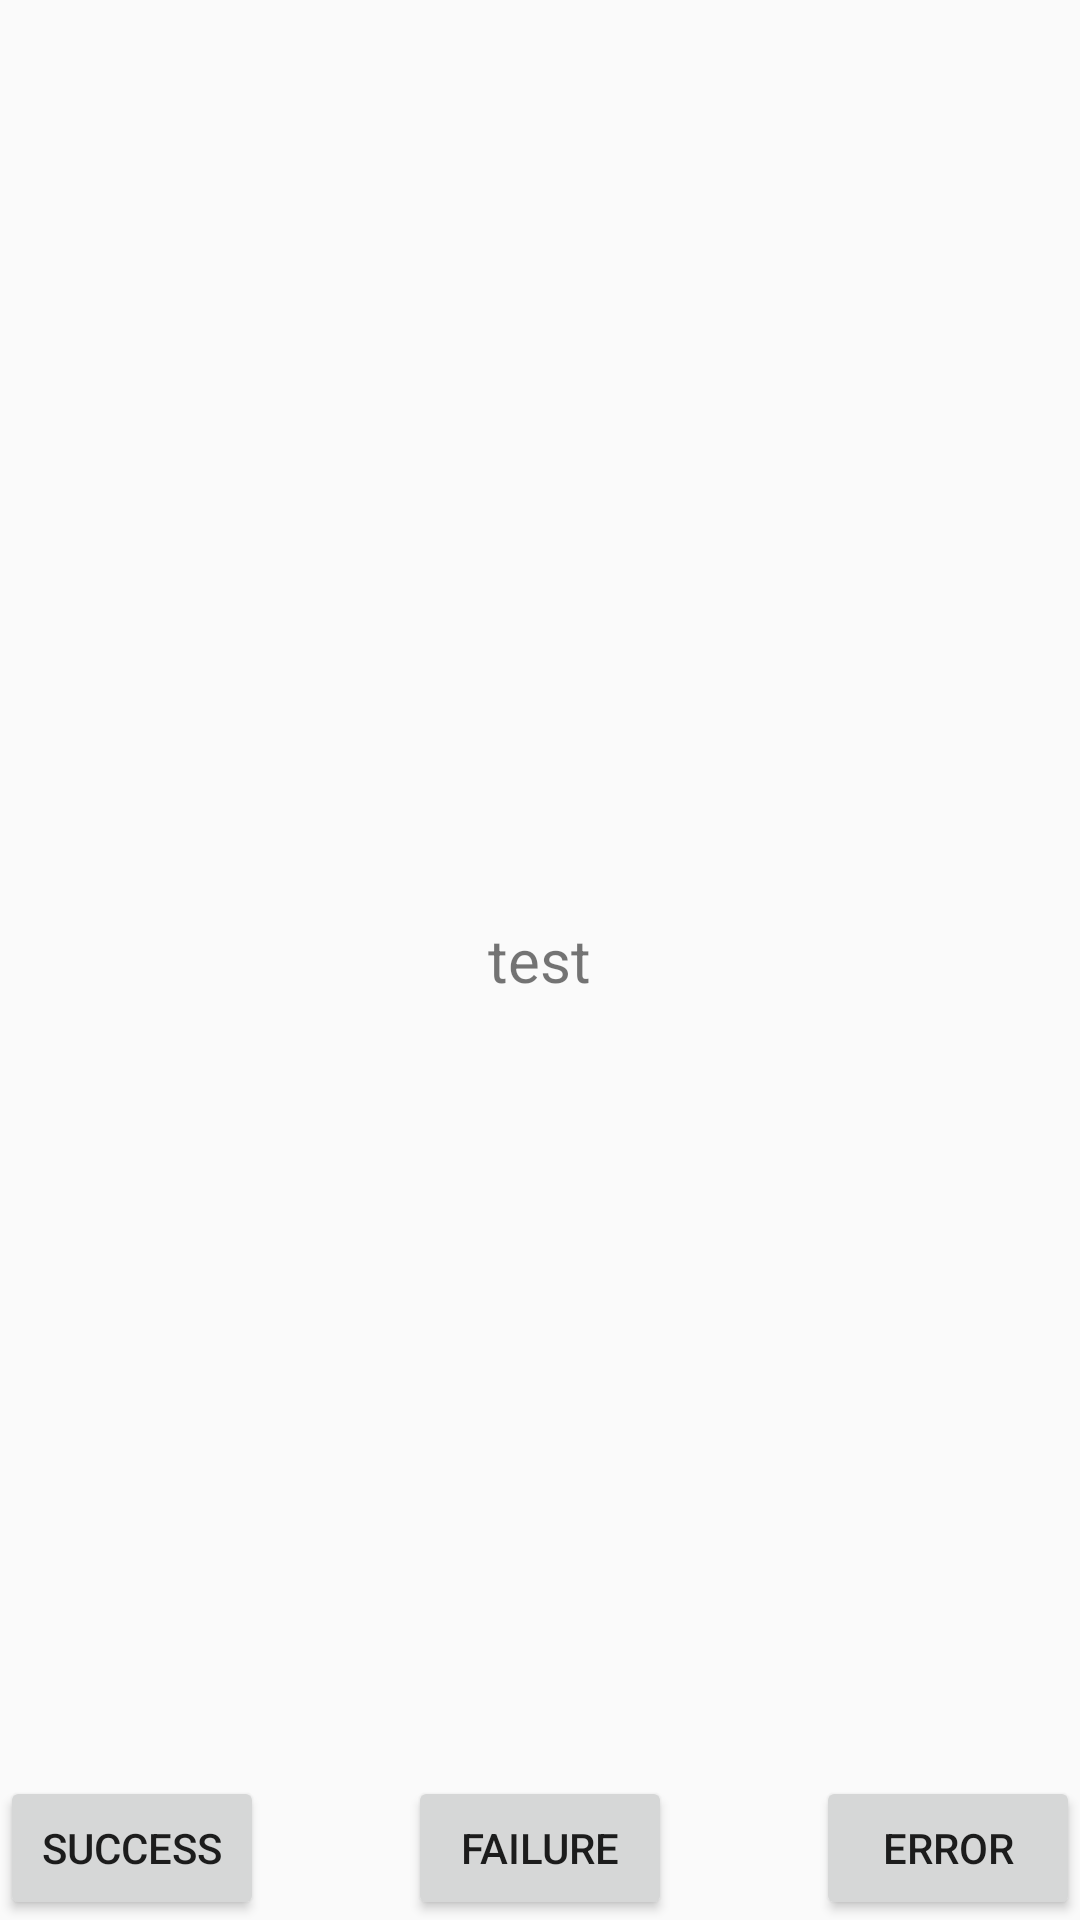

Here is an Android app screen rendered from its layout file. Give the layout XML and the strings, colors and styles it references.
<!-- AndroidManifest.xml: application theme AppTheme -->
<!-- res/layout/activity_test.xml -->
<?xml version="1.0" encoding="utf-8"?>
<RelativeLayout xmlns:android="http://schemas.android.com/apk/res/android"
    xmlns:tools="http://schemas.android.com/tools"
    android:layout_width="match_parent"
    android:layout_height="match_parent">

    <TextView
        android:id="@+id/tv_data"
        android:layout_width="wrap_content"
        android:layout_height="wrap_content"
        android:text="test"
        android:layout_centerInParent="true"
        android:textSize="20sp"/>

    <Button
        android:layout_width="wrap_content"
        android:layout_height="wrap_content"
        android:layout_alignParentBottom="true"
        android:text="success"
        android:onClick="getDataSuccess"/>

    <Button
        android:layout_width="wrap_content"
        android:layout_height="wrap_content"
        android:layout_alignParentBottom="true"
        android:layout_centerHorizontal="true"
        android:text="failure"
        android:onClick="getDataFailure"/>

    <Button
        android:layout_width="wrap_content"
        android:layout_height="wrap_content"
        android:layout_alignParentBottom="true"
        android:layout_alignParentEnd="true"
        android:text="error"
        android:onClick="getDataError"/>

</RelativeLayout>
<!-- resources referenced by this layout -->
<resources>
  <style name="AppTheme" parent="Theme.AppCompat.Light.DarkActionBar">
          
          <item name="colorPrimary">@color/colorPrimary</item>
          <item name="colorPrimaryDark">@color/colorPrimaryDark</item>
          <item name="colorAccent">@color/colorAccent</item>
          <item name="titleTextColor">@android:color/black</item>
      </style>
  <color name="colorPrimary">#00de7a</color>
  <color name="colorPrimaryDark">#00ab4c</color>
  <color name="colorAccent">#00de7a</color>
</resources>
